Run: headless pygame with SDL's dummy video driver; simulated clock (each Clock.tick advances the game by its frame time, no real sleeping); random seed 0; keys injected as events and as key.get_pressed() state; no mouse input.
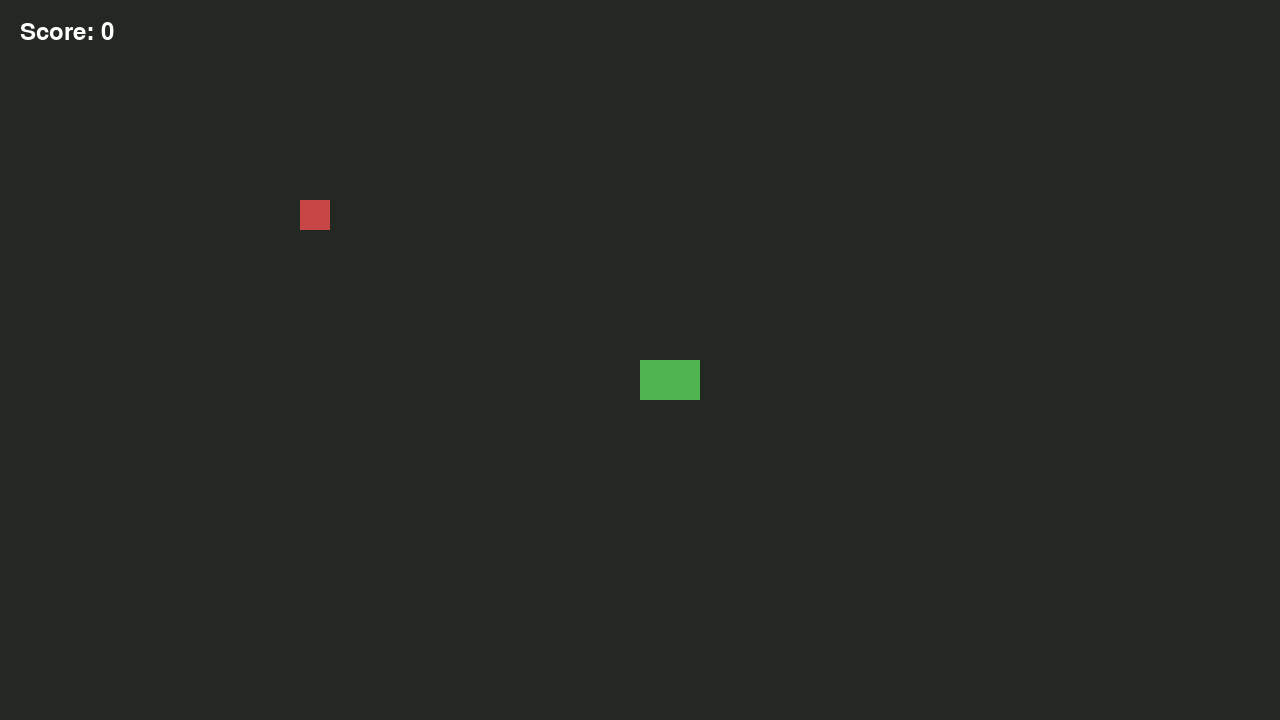
Frame 1 of 4 · flips 1–60 · no input
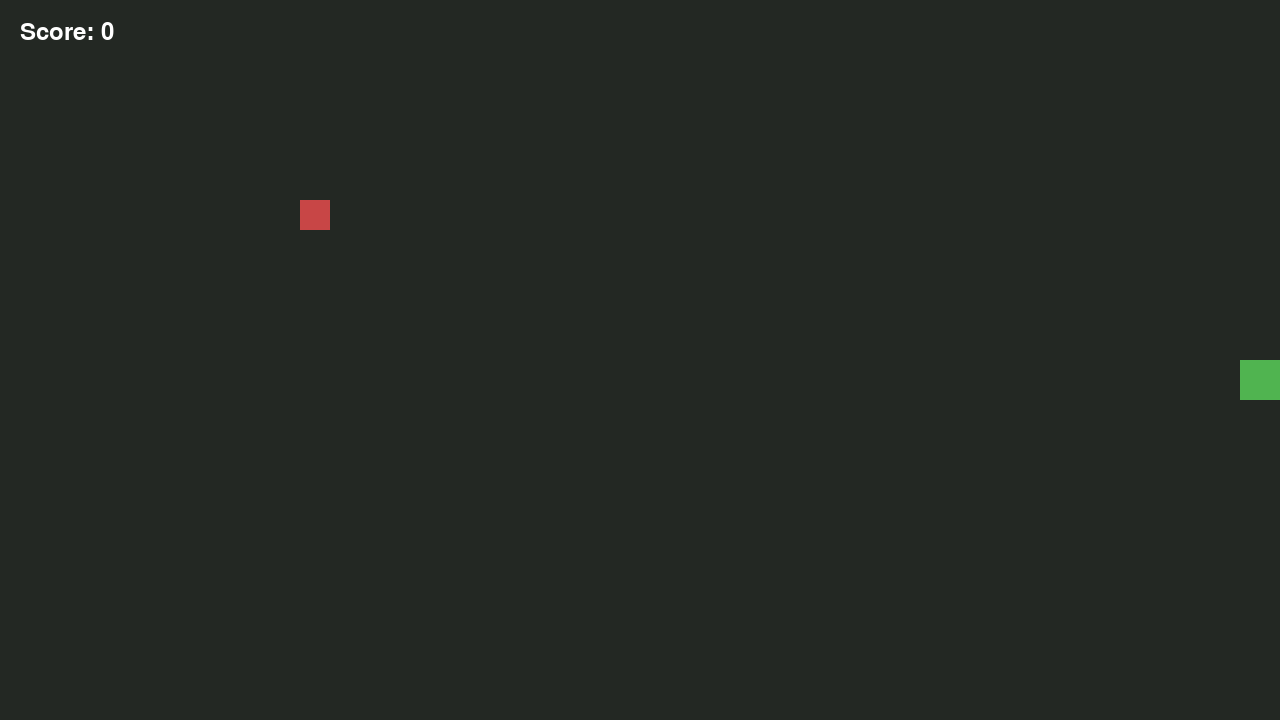
Frame 2 of 4 · flips 61–180 · tapped SPACE, RETURN · held RIGHT (→), D
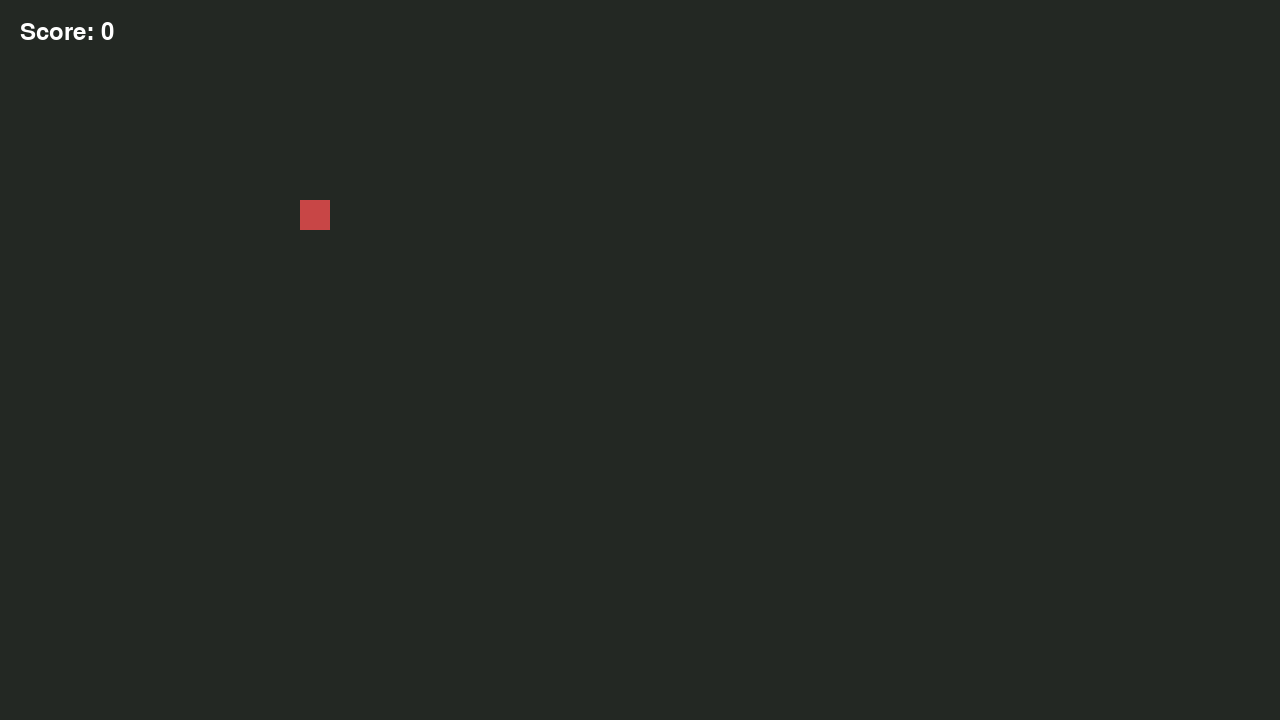
Frame 3 of 4 · flips 181–300 · held DOWN (↓), S
Frame 4 of 4 · flips 301–420 · held LEFT (←), A, UP (↑), W · screen same as frame 1, image omitted

The pygame program that drew these frames:

import pygame
import random

pygame.init()

WIDTH = 1280
HEIGHT = 720

screen = pygame.display.set_mode((WIDTH, HEIGHT))
pygame.display.set_caption("Smaker det Pyton?")

clock = pygame.time.Clock()

# Pål tar form
paal_x = WIDTH // 2
paal_y = HEIGHT // 2
paal_width = 60
paal_height = 40
paal_speed = 5

# Mat
food_x = 300
food_y = 200
food_size = 30

# Poeng
score = 0
font = pygame.font.Font(None, 36)

running = True

while running:


    for event in pygame.event.get():
        if event.type == pygame.QUIT:
            running = False

   
    keys = pygame.key.get_pressed()

    if keys[pygame.K_w] or keys[pygame.K_UP]:
        paal_y -= paal_speed

    if keys[pygame.K_s] or keys[pygame.K_DOWN]:
        paal_y += paal_speed

    if keys[pygame.K_a] or keys[pygame.K_LEFT]:
        paal_x -= paal_speed

    if keys[pygame.K_d] or keys[pygame.K_RIGHT]:
        paal_x += paal_speed

    if keys[pygame.K_ESCAPE]:
           running = False

   

    paal_rect = pygame.Rect(
        paal_x,
        paal_y,
        paal_width,
        paal_height
    )

    food_rect = pygame.Rect(
        food_x,
        food_y,
        food_size,
        food_size
    )

    # 4. Har Pål matvet?
    if paal_rect.colliderect(food_rect):
        score += 10
        print(f"Nam. Pål digget den! Score: {score}")

        food_x = random.randint(0, WIDTH - food_size)
        food_y = random.randint(0, HEIGHT - food_size)

  
    screen.fill((35, 40, 35))

    pygame.draw.rect(
        screen,
        (80, 180, 80),
        (paal_x, paal_y, paal_width, paal_height)
    )

    pygame.draw.rect(
        screen,
        (200, 70, 70),
        (food_x, food_y, food_size, food_size)
    )

    
    score_text = font.render(
        f"Score: {score}",
        True,
        (255, 255, 255)
    )

    screen.blit(score_text, (20, 20))


    pygame.display.flip()

  
    clock.tick(60)

pygame.quit()
